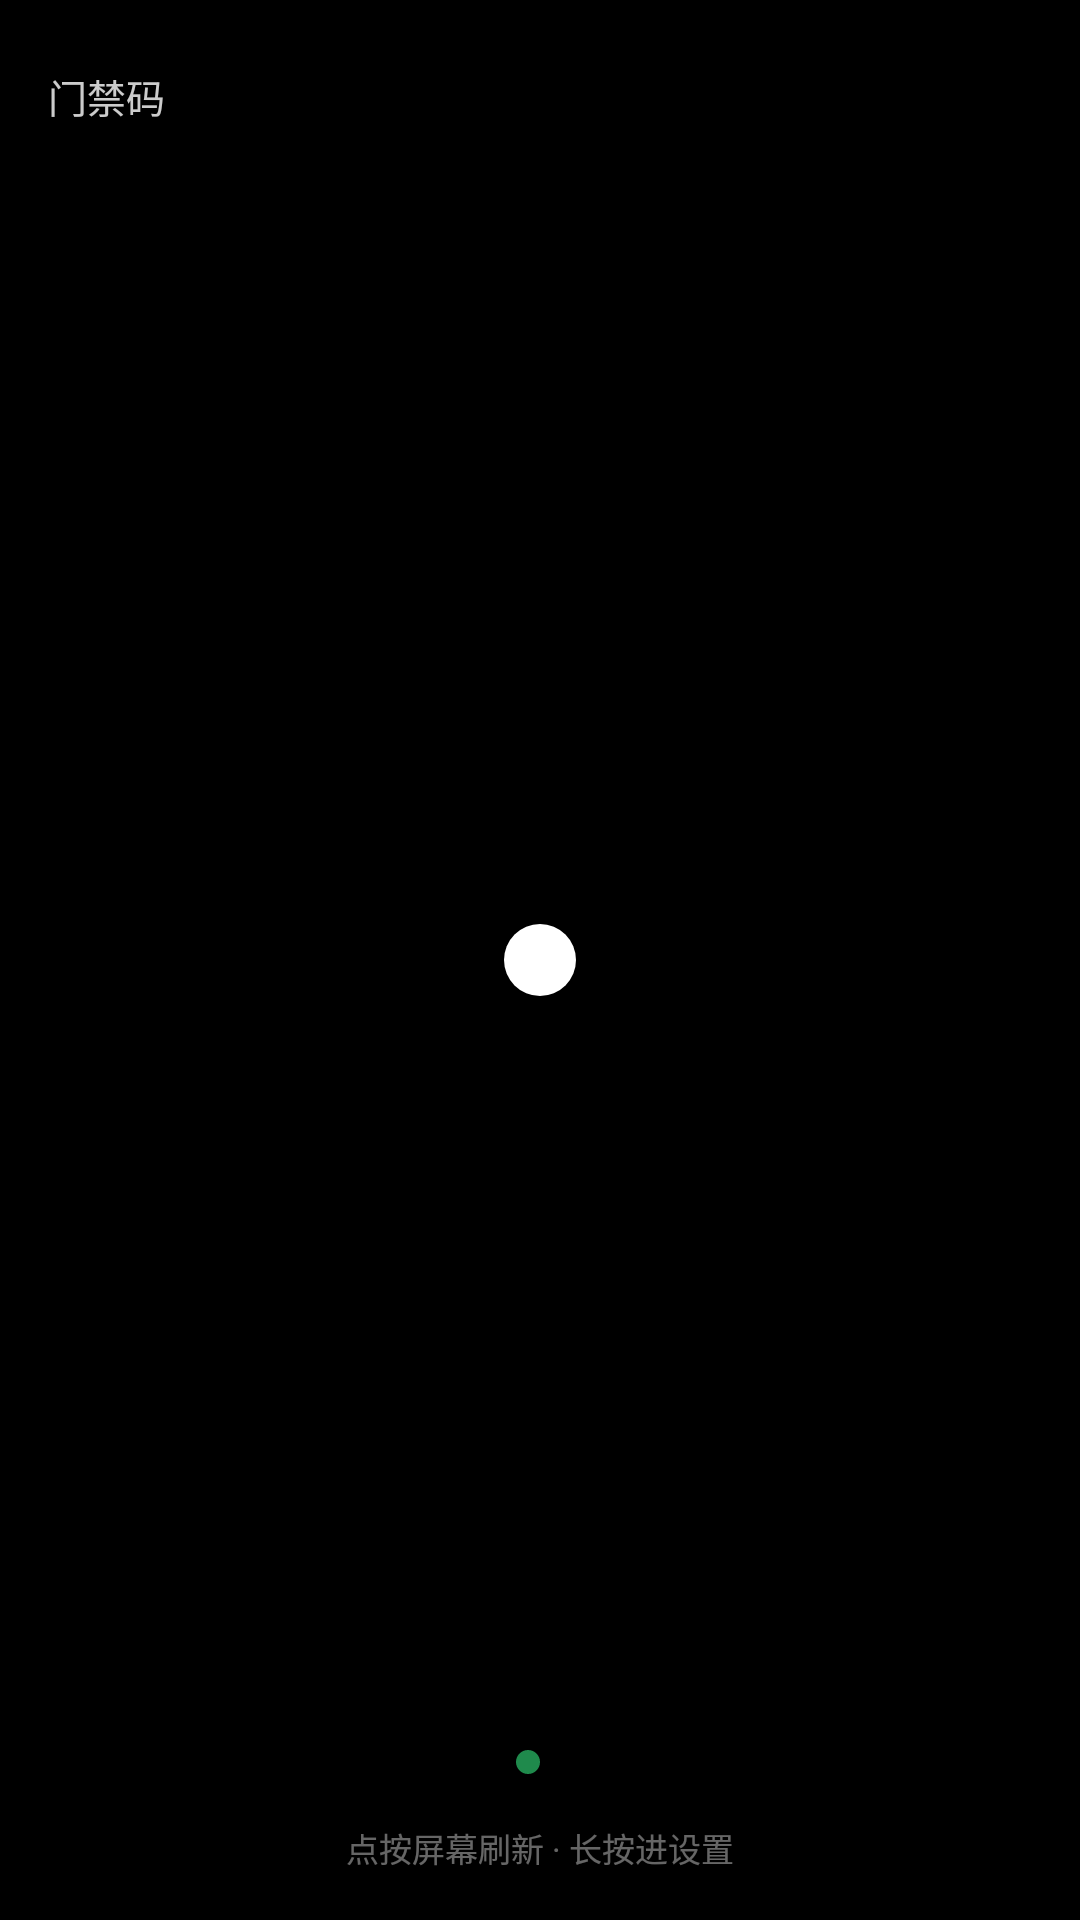

Android layout source for this screen:
<!-- AndroidManifest.xml: activity theme Theme.DormQr.Fullscreen -->
<!-- res/layout/activity_main.xml -->
<?xml version="1.0" encoding="utf-8"?>
<FrameLayout xmlns:android="http://schemas.android.com/apk/res/android"
    android:id="@+id/root"
    android:layout_width="match_parent"
    android:layout_height="match_parent"
    android:background="@color/page_dark"
    android:keepScreenOn="true">

    
    <LinearLayout
        android:id="@+id/topBar"
        android:layout_width="match_parent"
        android:layout_height="wrap_content"
        android:layout_gravity="top"
        android:orientation="horizontal"
        android:gravity="center_vertical"
        android:paddingLeft="@dimen/sp_4"
        android:paddingRight="@dimen/sp_2"
        android:paddingTop="@dimen/sp_2"
        android:paddingBottom="@dimen/sp_2">

        <TextView
            android:id="@+id/title"
            android:layout_width="0dp"
            android:layout_height="wrap_content"
            android:layout_weight="1"
            android:text="@string/app_name"
            android:textColor="#CCFFFFFF"
            android:textSize="13sp" />

        <ImageButton
            android:id="@+id/btnSettings"
            android:layout_width="@dimen/touch_min"
            android:layout_height="@dimen/touch_min"
            android:background="?android:attr/selectableItemBackgroundBorderless"
            android:contentDescription="@string/settings_title"
            android:src="@drawable/ic_settings"
            android:alpha="0.75"
            android:scaleType="centerInside" />
    </LinearLayout>

    
    <FrameLayout
        android:id="@+id/qrCard"
        android:layout_width="wrap_content"
        android:layout_height="wrap_content"
        android:layout_gravity="center"
        android:background="@drawable/bg_qr_card"
        android:padding="@dimen/sp_3">

        <ImageView
            android:id="@+id/qr"
            android:layout_width="wrap_content"
            android:layout_height="wrap_content"
            android:adjustViewBounds="true"
            android:scaleType="fitCenter"
            android:contentDescription="@string/qr_desc" />

        
        <LinearLayout
            android:id="@+id/mask"
            android:layout_width="match_parent"
            android:layout_height="match_parent"
            android:orientation="vertical"
            android:gravity="center"
            android:background="#E6101216"
            android:visibility="gone">

            <TextView
                android:id="@+id/maskTitle"
                android:layout_width="wrap_content"
                android:layout_height="wrap_content"
                android:textColor="#FFFFFFFF"
                android:textSize="15sp"
                android:fontFamily="sans-serif-medium" />

            <TextView
                android:id="@+id/maskHint"
                android:layout_width="wrap_content"
                android:layout_height="wrap_content"
                android:layout_marginTop="@dimen/sp_1"
                android:textColor="#B3FFFFFF"
                android:textSize="12sp" />
        </LinearLayout>
    </FrameLayout>

    
    <LinearLayout
        android:id="@+id/bottomBar"
        android:layout_width="match_parent"
        android:layout_height="wrap_content"
        android:layout_gravity="bottom"
        android:orientation="vertical"
        android:gravity="center_horizontal"
        android:paddingLeft="@dimen/sp_4"
        android:paddingRight="@dimen/sp_4"
        android:paddingBottom="@dimen/sp_4">

        <LinearLayout
            android:id="@+id/statusChip"
            android:layout_width="wrap_content"
            android:layout_height="wrap_content"
            android:orientation="horizontal"
            android:gravity="center_vertical"
            android:background="@drawable/bg_chip"
            android:paddingLeft="@dimen/sp_3"
            android:paddingRight="@dimen/sp_3"
            android:paddingTop="@dimen/sp_1"
            android:paddingBottom="@dimen/sp_1">

            <View
                android:id="@+id/statusDot"
                android:layout_width="8dp"
                android:layout_height="8dp"
                android:background="@drawable/dot" />

            <TextView
                android:id="@+id/status"
                android:layout_width="wrap_content"
                android:layout_height="wrap_content"
                android:layout_marginLeft="@dimen/sp_2"
                android:textColor="#E6FFFFFF"
                android:textSize="12sp" />
        </LinearLayout>

        <TextView
            android:id="@+id/hintTap"
            android:layout_width="wrap_content"
            android:layout_height="wrap_content"
            android:layout_marginTop="@dimen/sp_2"
            android:text="@string/hint_tap_refresh"
            android:textColor="#66FFFFFF"
            android:textSize="11sp" />
    </LinearLayout>
</FrameLayout>
<!-- resources referenced by this layout -->
<resources>
  <color name="page_dark">#FF000000</color>
  <dimen name="sp_1">4dp</dimen>
  <dimen name="sp_2">8dp</dimen>
  <dimen name="sp_3">12dp</dimen>
  <dimen name="sp_4">16dp</dimen>
  <dimen name="touch_min">48dp</dimen>
  <!-- drawable bg_qr_card (drawable) -->
  <?xml version="1.0" encoding="utf-8"?>
  <shape xmlns:android="http://schemas.android.com/apk/res/android" android:shape="rectangle">
      <solid android:color="@color/qr_bg" />
      <corners android:radius="16dp" />
  </shape>
  <!-- drawable dot (drawable) -->
  <?xml version="1.0" encoding="utf-8"?>
  <shape xmlns:android="http://schemas.android.com/apk/res/android" android:shape="oval">
      <solid android:color="@color/state_ok" />
      <size android:width="10dp" android:height="10dp" />
  </shape>
  <string name="app_name">门禁码</string>
  <string name="hint_tap_refresh">点按屏幕刷新 · 长按进设置</string>
  <string name="qr_desc">门禁二维码</string>
  <string name="settings_title">设置</string>
  <style name="Theme.DormQr.Fullscreen" parent="@android:style/Theme.Material.NoActionBar">
          <item name="android:windowBackground">@color/page_dark</item>
          <item name="android:statusBarColor">@color/page_dark</item>
          <item name="android:navigationBarColor">@color/page_dark</item>
          <item name="android:windowLightStatusBar">false</item>
          <item name="android:windowFullscreen">true</item>
          <item name="android:windowDrawsSystemBarBackgrounds">true</item>
      </style>
  <color name="qr_bg">#FFFFFFFF</color>
  <color name="state_ok">#FF1F8A4C</color>
</resources>
